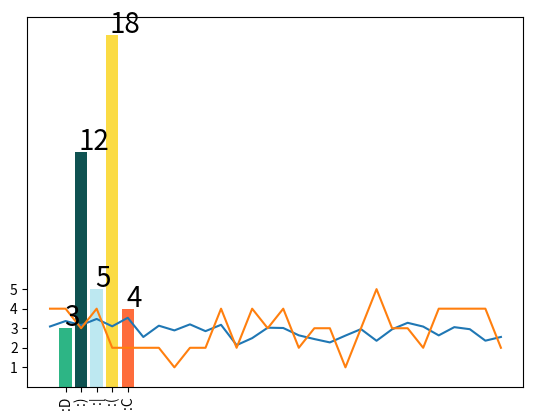

This figure's Python source:
# -*- coding: utf-8 -*-
"""
Created on Fri Nov  6 21:38:28 2020



"""

# library
import matplotlib.pyplot as plt
import numpy as np
import random
from datetime import date
import matplotlib.dates as mdates
import matplotlib.cbook as cbook


### Monthly variation construction ###

### dates data gathered from SQL ###
dates = list()
for day in range(1, 31):
    #dates.append(date(2020, 11, day).isoformat())
    dates.append(str(day) + "-11")
    


averages = np.random.normal(2.9, 0.3, len(dates))
#myanswers = [random.randrange(1,6) for i in range(len(dates))]
myanswers = np.random.binomial(5, 0.6, len(dates))

#print(dates)

plt.plot(dates, averages)
plt.plot(dates, myanswers)

plt.xticks(dates,dates,rotation= 'vertical' )
plt.yticks(ticks = range(1,6))

### BarPlot construction ###

# Create bars
barWidth = 0.9
bars = (':D', ':)', ':|', ':(', ':C')
 
# The X position of bars
r1 = [1,2,3,4,5]

height = [3, 12, 5, 18, 4]

label = list()

for i in height:
    label.append(str(i))
    
print(label)

for i in range(len(r1)):
    plt.text(x = r1[i]-len(label[i])*0.1 , y = height[i]+0.1, s = label[i], size = 20)




# Create barplot
#p1 = a.bar(r1, height, color = ['green', 'greenyellow', 'yellow', 'orange', 'red'])
plt.bar(r1, height, color = ['#2db585', '#0f5251', '#bde8f1', '#fbdb44', '#fe6c3b'])


plt.xticks(r1, bars)

# Create legend
#plt.legend()
 
plt.show()
